Run: headless pygame with SDL's dummy video driver; simulated clock (each Clock.tick advances the game by its frame time, no real sleeping); random seed 0; keys injected as events and as key.get_pressed() state; no mouse input.
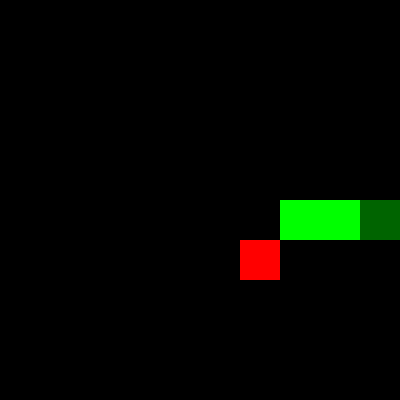
Frame 1 of 1 · flips 1–60 · no input (game ended)

The pygame program that drew these frames:

import pygame
import random

# Initialisation de Pygame
pygame.init()

# Constantes
WIDTH, HEIGHT = 10, 10
CELL_SIZE = 40
SCREEN_SIZE = (WIDTH * CELL_SIZE, HEIGHT * CELL_SIZE)
FPS = 10

# Couleurs
DARK_GREEN = (0, 100, 0)
GREEN = (0, 255, 0)
RED = (255, 0, 0)
BLACK = (0, 0, 0)

# Initialisation de l'écran
screen = pygame.display.set_mode(SCREEN_SIZE)
pygame.display.set_caption("Snake")
clock = pygame.time.Clock()

# Directions
UP = (0, -1)
DOWN = (0, 1)
LEFT = (-1, 0)
RIGHT = (1, 0)

class Snake:
    def __init__(self):
        self.body = [(5, 5), (4, 5), (3, 5)]
        self.direction = RIGHT

    def move(self):
        head = self.body[0]
        new_head = (head[0] + self.direction[0], head[1] + self.direction[1])
        self.body.insert(0, new_head)
        self.body.pop()

    def grow(self):
        tail = self.body[-1]
        self.body.append(tail)

    def draw(self):
        for i, (x, y) in enumerate(self.body):
            color = DARK_GREEN if i == 0 else GREEN
            pygame.draw.rect(screen, color, (x * CELL_SIZE, y * CELL_SIZE, CELL_SIZE, CELL_SIZE))

class Apple:
    def __init__(self, snake_body):
        self.position = self.random_position(snake_body)

    def random_position(self, snake_body):
        while True:
            position = (random.randint(0, WIDTH - 1), random.randint(0, HEIGHT - 1))
            if position not in snake_body:
                return position

    def draw(self):
        pygame.draw.rect(screen, RED, (self.position[0] * CELL_SIZE, self.position[1] * CELL_SIZE, CELL_SIZE, CELL_SIZE))

def main():
    snake = Snake()
    apple = Apple(snake.body)

    while True:
        for event in pygame.event.get():
            if event.type == pygame.QUIT:
                pygame.quit()
                return
            if event.type == pygame.KEYDOWN:
                if event.key == pygame.K_UP and snake.direction != DOWN:
                    snake.direction = UP
                elif event.key == pygame.K_DOWN and snake.direction != UP:
                    snake.direction = DOWN
                elif event.key == pygame.K_LEFT and snake.direction != RIGHT:
                    snake.direction = LEFT
                elif event.key == pygame.K_RIGHT and snake.direction != LEFT:
                    snake.direction = RIGHT

        snake.move()

        # Collision avec la pomme
        if snake.body[0] == apple.position:
            snake.grow()
            apple.position = apple.random_position(snake.body)

        # Collision avec les bords ou soi-même
        head = snake.body[0]
        if (head[0] < 0 or head[0] >= WIDTH or
            head[1] < 0 or head[1] >= HEIGHT or
            head in snake.body[1:]):
            pygame.quit()
            return

        # Affichage
        screen.fill(BLACK)
        snake.draw()
        apple.draw()
        pygame.display.flip()
        clock.tick(FPS)

if __name__ == "__main__":
    main()
